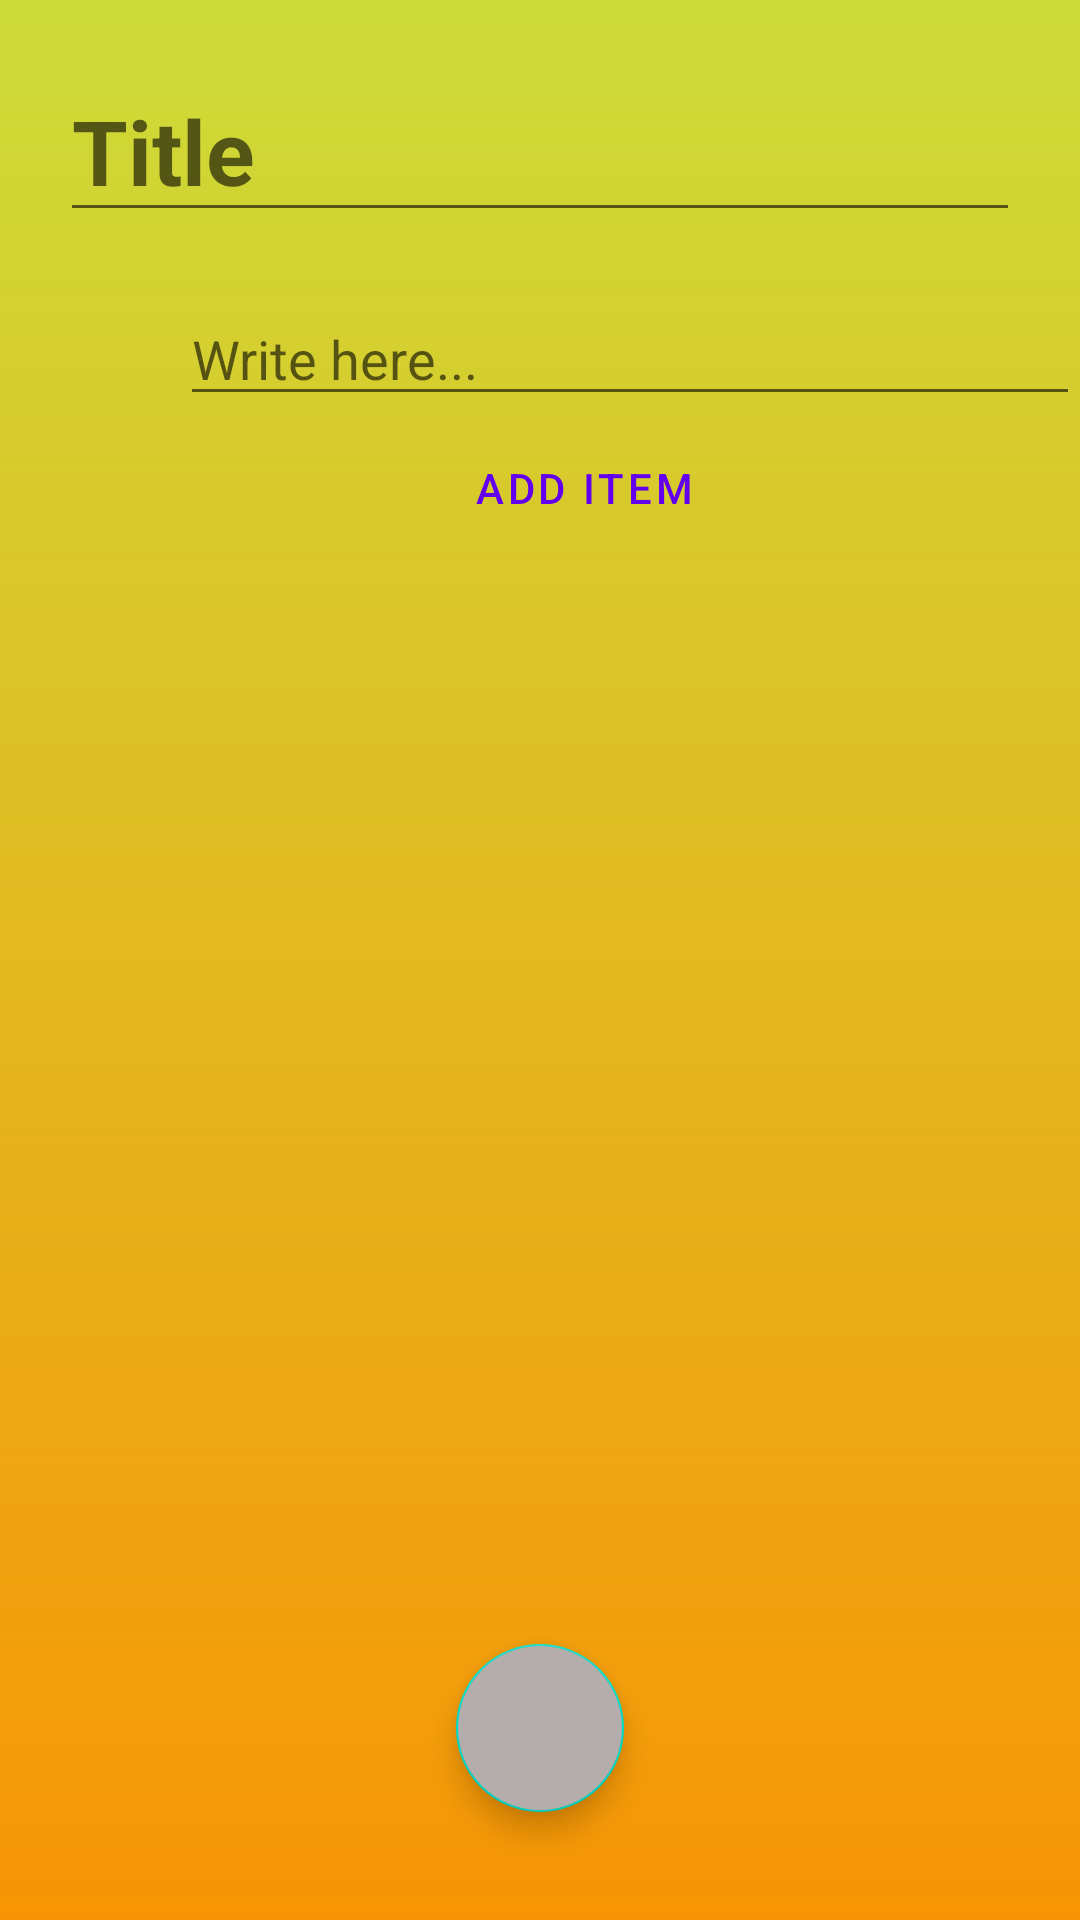

This screen was rendered from an Android layout file. Write that file and the resources it references.
<!-- AndroidManifest.xml: application theme Theme.Planner20 -->
<!-- res/layout/activity_new_check_note.xml -->
<?xml version="1.0" encoding="utf-8"?>
<RelativeLayout xmlns:android="http://schemas.android.com/apk/res/android"
    xmlns:app="http://schemas.android.com/apk/res-auto"
    xmlns:tools="http://schemas.android.com/tools"
    android:layout_width="match_parent"
    android:layout_height="match_parent"
    tools:context=".new_check_note"
    android:background="@drawable/background_gradient">

    <EditText
        android:id="@+id/newCheckNoteTitle"
        android:layout_width="match_parent"
        android:layout_height="wrap_content"
        android:layout_marginStart="20dp"
        android:layout_marginTop="20dp"
        android:layout_marginEnd="20dp"
        android:layout_marginBottom="20dp"
        android:hint="Title"
        android:textSize="30dp"
        android:textStyle="bold" />

    <LinearLayout
        android:layout_marginLeft="40dp"
        android:layout_below="@+id/newCheckNoteTitle"
        android:id="@+id/linearLayoutCheckItem"
        android:layout_width="match_parent"
        android:layout_height="wrap_content"
        android:orientation="vertical">
                    <EditText
                    android:hint="Write here..."
                    android:id="@+id/inputText"
                    android:layout_width="300dp"
                    android:layout_height="wrap_content"
                    android:layout_marginLeft="20dp"
                    android:visibility="visible"/>
    </LinearLayout>

    <LinearLayout
        android:layout_below="@id/addCheck"
        android:id="@+id/checkLayout"
        android:layout_width="wrap_content"
        android:layout_height="wrap_content"
        android:orientation="vertical"
        android:layout_marginLeft="50dp">
                    <CheckBox
                    android:id="@+id/checkboxItem"
                    android:layout_marginLeft="130dp"
                    android:layout_width="wrap_content"
                    android:layout_height="wrap_content"
                    android:visibility="gone"/>
    </LinearLayout>

    <Button
        android:id="@+id/addCheck"
        android:layout_width="wrap_content"
        android:layout_height="wrap_content"
        android:layout_below="@id/linearLayoutCheckItem"
        android:layout_marginLeft="150dp"
        app:icon="@drawable/ic_add"
        style="@style/Widget.MaterialComponents.Button.TextButton.Icon"
        android:text="add item"/>


    <com.google.android.material.floatingactionbutton.FloatingActionButton
        android:id="@+id/saveBtn"
        android:layout_width="wrap_content"
        android:layout_height="wrap_content"
        android:layout_alignParentBottom="true"
        android:layout_marginBottom="36dp"
        android:layout_centerHorizontal="true"
        android:backgroundTint="#B5ACAC"
        android:src="@drawable/ic_save"
        />
</RelativeLayout>
<!-- resources referenced by this layout -->
<resources>
  <!-- drawable background_gradient (drawable-v24) -->
  <?xml version="1.0" encoding="utf-8"?>
  <shape xmlns:android="http://schemas.android.com/apk/res/android">
  
      <gradient
          android:angle="90"
          android:endColor="#CDDC39"
          android:startColor="#F89504"
          android:type="linear" />
  
  </shape>
  <style name="Theme.Planner20" parent="Theme.MaterialComponents.DayNight.DarkActionBar">
          
          <item name="colorPrimary">@color/purple_500</item>
          <item name="colorPrimaryVariant">@color/purple_700</item>
          <item name="colorOnPrimary">@color/white</item>
          
          <item name="colorSecondary">@color/teal_200</item>
          <item name="colorSecondaryVariant">@color/teal_700</item>
          <item name="colorOnSecondary">@color/black</item>
          
          <item name="android:statusBarColor">?attr/colorPrimaryVariant</item>
          
      </style>
  <!-- not gathered from this repository: default colours our renderer supplied (Android Studio template values) -->
  <color name="purple_500">#FF6200EE</color>
  <color name="purple_700">#FF3700B3</color>
  <color name="teal_200">#FF03DAC5</color>
  <color name="teal_700">#FF018786</color>
  <color name="black">#FF000000</color>
  <color name="white">#FFFFFFFF</color>
</resources>
